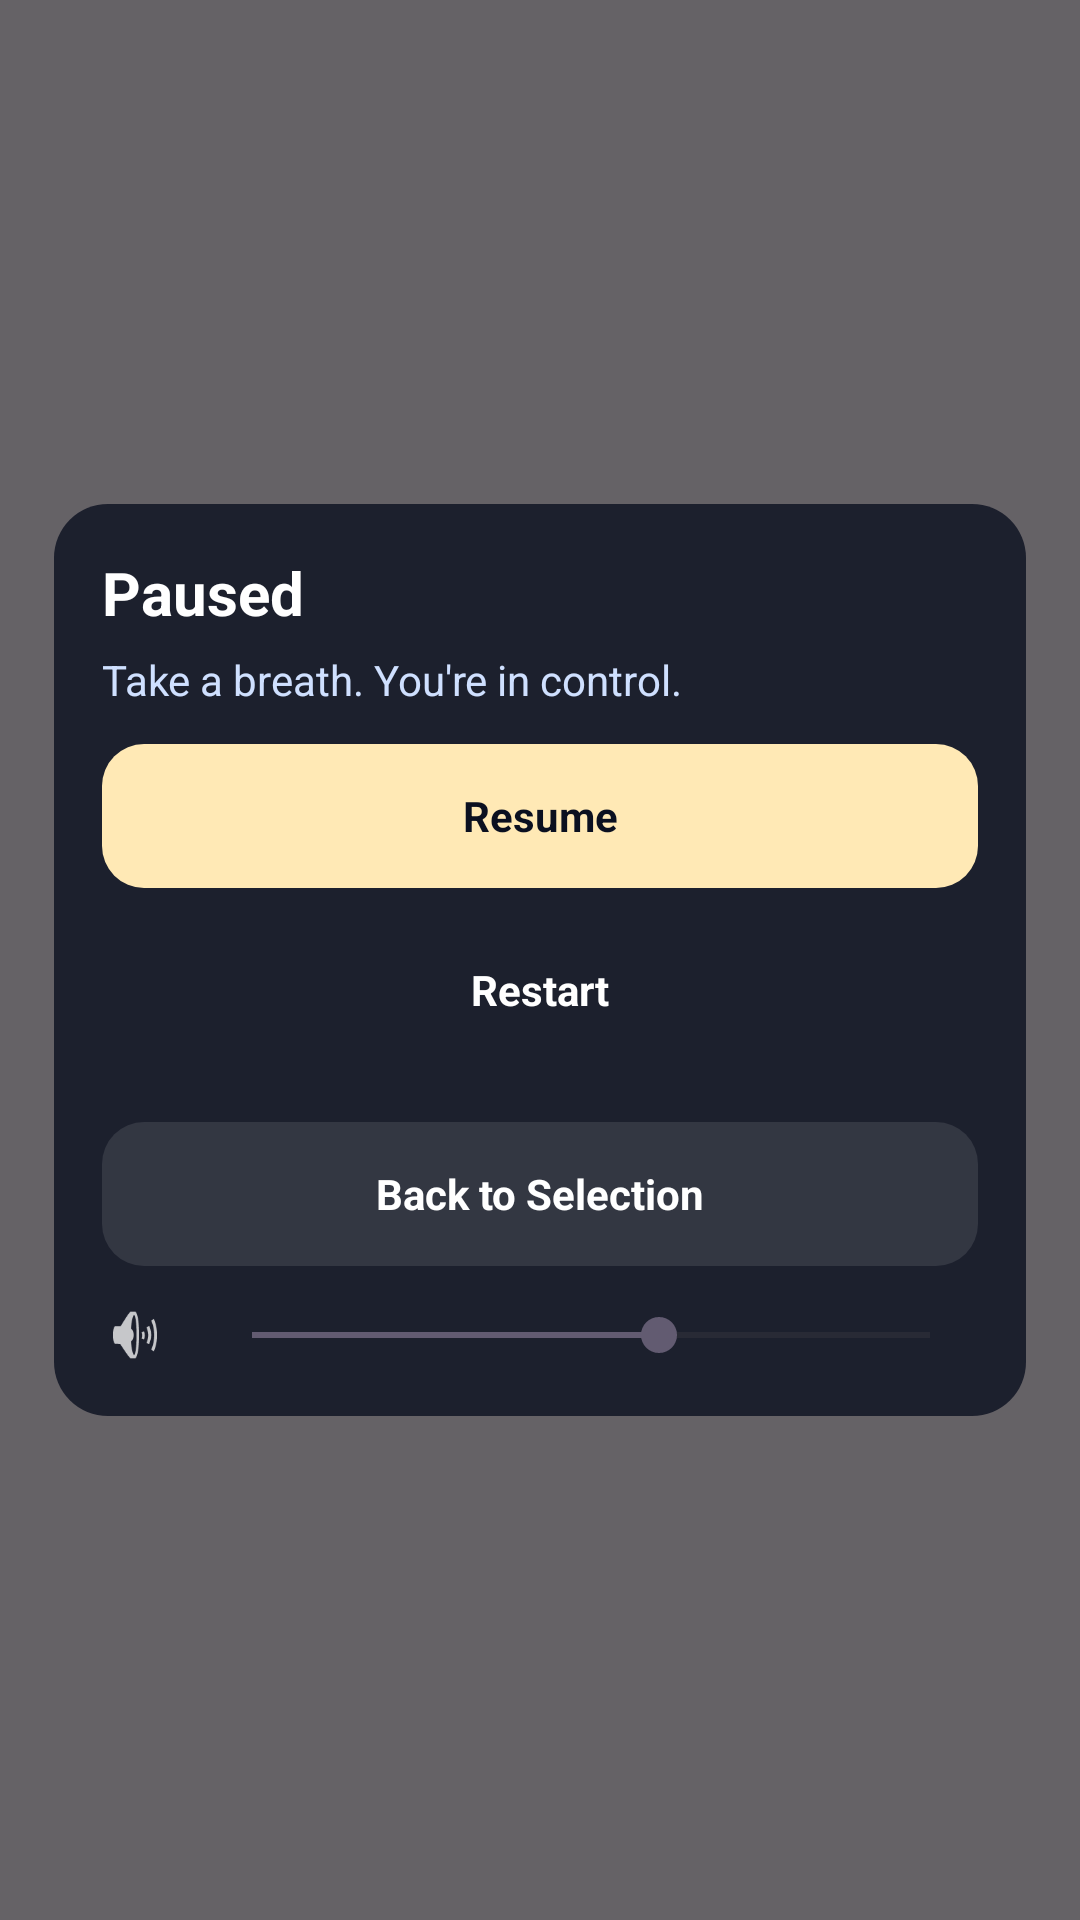

Android layout source for this screen:
<!-- AndroidManifest.xml: application theme Theme.ZenPath -->
<!-- res/layout/dialog_game_pause.xml -->
<?xml version="1.0" encoding="utf-8"?>
<FrameLayout xmlns:android="http://schemas.android.com/apk/res/android"
    android:id="@+id/pauseOverlayRoot"
    android:layout_width="match_parent"
    android:layout_height="match_parent"
    android:clickable="true"
    android:background="#99000000">

    <LinearLayout
        android:id="@+id/pauseCard"
        android:layout_width="match_parent"
        android:layout_height="wrap_content"
        android:layout_gravity="center"
        android:layout_margin="18dp"
        android:orientation="vertical"
        android:padding="16dp"
        android:background="@drawable/bg_pause_card">

        <TextView
            android:id="@+id/tvPauseTitle"
            android:layout_width="wrap_content"
            android:layout_height="wrap_content"
            android:text="Paused"
            android:textStyle="bold"
            android:textSize="20sp"
            android:textColor="#FFFFFF"/>

        <TextView
            android:id="@+id/tvPauseSubtitle"
            android:layout_width="match_parent"
            android:layout_height="wrap_content"
            android:layout_marginTop="6dp"
            android:text="Take a breath. You're in control."
            android:textSize="14sp"
            android:textColor="#CFE0FF"/>

        <View
            android:layout_width="match_parent"
            android:layout_height="12dp"/>

        <TextView
            android:id="@+id/btnResume"
            android:layout_width="match_parent"
            android:layout_height="48dp"
            android:gravity="center"
            android:text="Resume"
            android:textStyle="bold"
            android:textColor="#0B1020"
            android:background="@drawable/bg_pause_primary"/>

        <View
            android:layout_width="match_parent"
            android:layout_height="10dp"/>

        <TextView
            android:id="@+id/btnRestart"
            android:layout_width="match_parent"
            android:layout_height="48dp"
            android:gravity="center"
            android:text="Restart"
            android:textStyle="bold"
            android:textColor="#FFFFFF"
            android:background="@drawable/bg_pause_secondary"/>

        <View
            android:layout_width="match_parent"
            android:layout_height="10dp"/>

        <TextView
            android:id="@+id/btnExtra"
            android:layout_width="match_parent"
            android:layout_height="48dp"
            android:gravity="center"
            android:text="Extra"
            android:textStyle="bold"
            android:textColor="#FFFFFF"
            android:background="@drawable/bg_pause_secondary"
            android:visibility="gone"/>

        <View
            android:layout_width="match_parent"
            android:layout_height="10dp"/>

        <TextView
            android:id="@+id/btnBackToSelection"
            android:layout_width="match_parent"
            android:layout_height="48dp"
            android:gravity="center"
            android:text="Back to Selection"
            android:textStyle="bold"
            android:textColor="#FFFFFF"
            android:background="@drawable/bg_pause_ghost"/>

        
        <LinearLayout
            android:id="@+id/rowVolume"
            android:layout_width="match_parent"
            android:layout_height="wrap_content"
            android:layout_marginTop="12dp"
            android:gravity="center_vertical"
            android:orientation="horizontal">

            <ImageView
                android:id="@+id/imgVolume"
                android:layout_width="22dp"
                android:layout_height="22dp"
                android:src="@android:drawable/ic_lock_silent_mode_off"
                android:contentDescription="Volume"
                android:alpha="0.75" />

            <SeekBar
                android:id="@+id/seekVolume"
                android:layout_width="0dp"
                android:layout_height="wrap_content"
                android:layout_marginStart="12dp"
                android:layout_weight="1"
                android:max="100"
                android:progress="60" />
        </LinearLayout>

    </LinearLayout>

</FrameLayout>
<!-- resources referenced by this layout -->
<resources>
  <!-- drawable bg_pause_card (drawable) -->
  <?xml version="1.0" encoding="utf-8"?>
  <shape xmlns:android="http://schemas.android.com/apk/res/android">
      <solid android:color="#CC0B1020"/>
      <corners android:radius="18dp"/>
  </shape>
  <!-- drawable bg_pause_ghost (drawable) -->
  <?xml version="1.0" encoding="utf-8"?>
  <shape xmlns:android="http://schemas.android.com/apk/res/android">
      <solid android:color="#1AFFFFFF"/>
      <corners android:radius="14dp"/>
  </shape>
  <!-- drawable bg_pause_primary (drawable) -->
  <?xml version="1.0" encoding="utf-8"?>
  <shape xmlns:android="http://schemas.android.com/apk/res/android">
      <solid android:color="#FFE9B5"/>
      <corners android:radius="14dp"/>
  </shape>
  <style name="Theme.ZenPath" parent="Base.Theme.ZenPath" />
  <style name="Base.Theme.ZenPath" parent="Theme.Material3.DayNight.NoActionBar">
          
          
      </style>
</resources>
